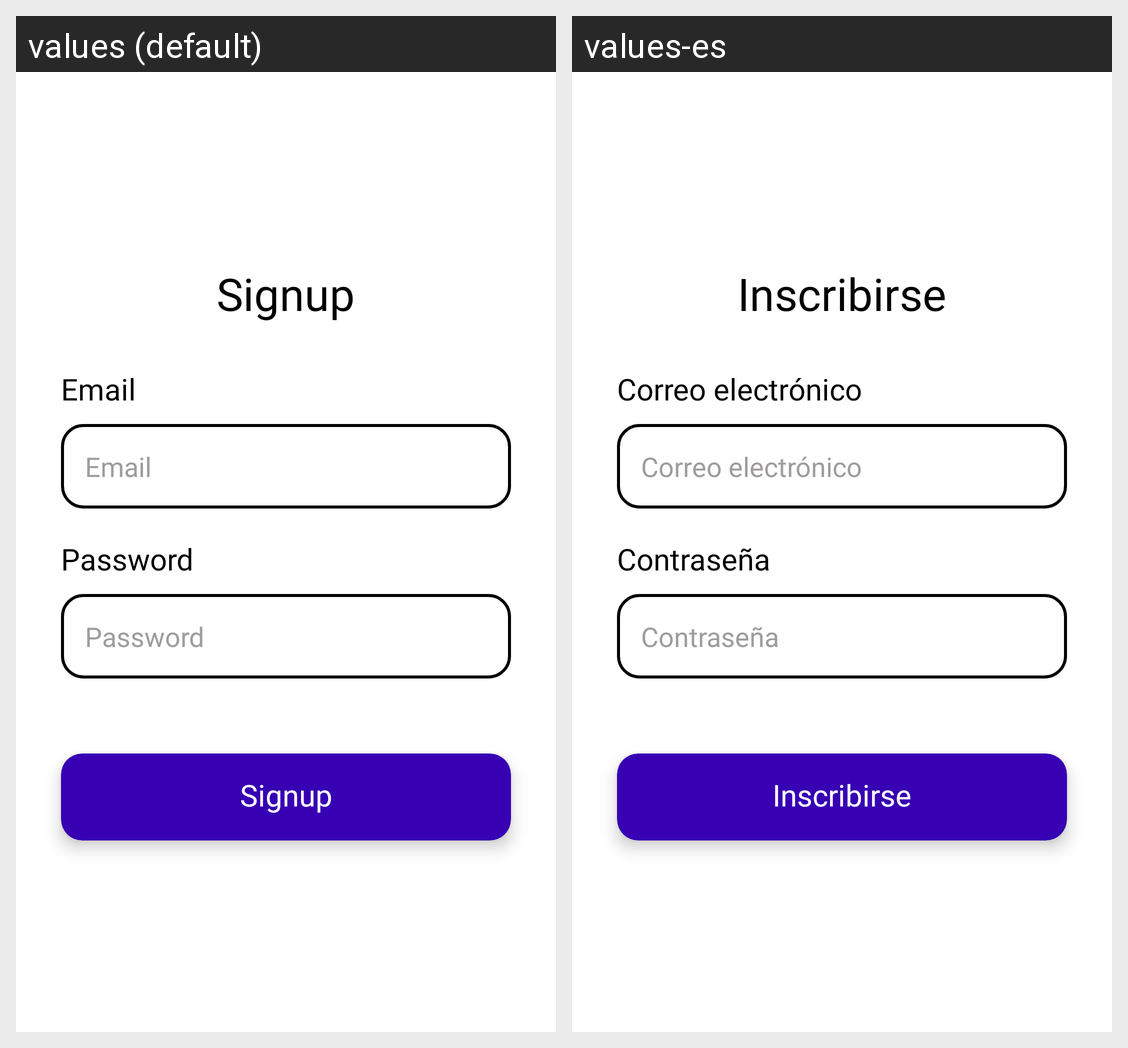

Strings drawn on this Android screen and how each of the app's shown locales translates them:
Android screen res/layout/activity_signup.xml rendered under 2 locales, left to right: values (default), values-es. Device: Nexus 5 (rendered at 1080×1920; each locale shown at half size, 540×960, under a caption strip naming it); theme Theme.DSVFitness.
Strings drawn on this screen, with the default value and each locale's value (text and hints the layout hard-codes, and strings that could not be matched under every locale, appear in the picture but are not listed):

signup
  values: Signup
  values-es: Inscribirse

email
  values: Email
  values-es: Correo electrónico

password
  values: Password
  values-es: Contraseña
